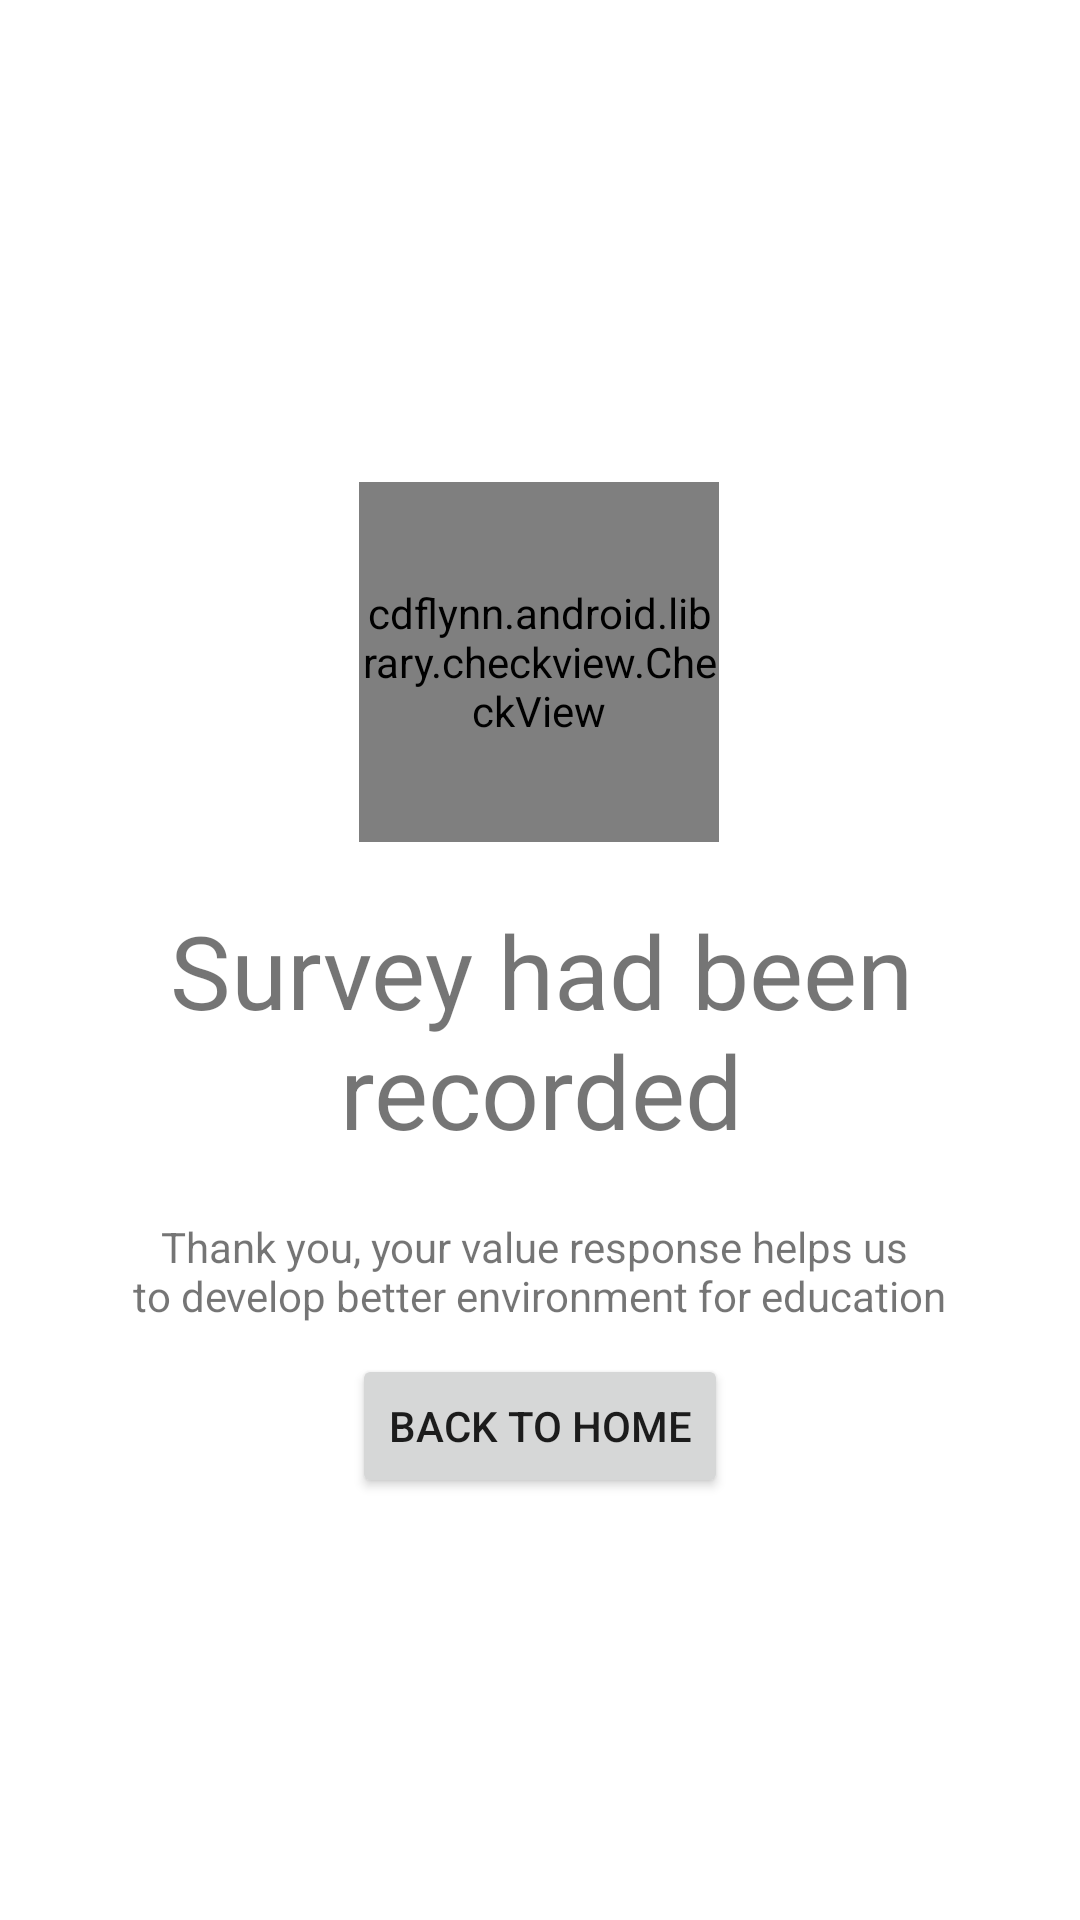

Write the Android layout XML for this screen, with the resource values it uses.
<!-- AndroidManifest.xml: application theme Theme.LettuceApp -->
<!-- res/layout/fragment_survey_recorded.xml -->
<?xml version="1.0" encoding="utf-8"?>
<androidx.constraintlayout.widget.ConstraintLayout xmlns:android="http://schemas.android.com/apk/res/android"
    xmlns:app="http://schemas.android.com/apk/res-auto"
    xmlns:tools="http://schemas.android.com/tools"
    android:id="@+id/constraint"
    android:layout_width="match_parent"
    android:layout_height="match_parent"
    tools:context=".ui.survey.SurveyRecordedFragment">

    

    <cdflynn.android.library.checkview.CheckView
        android:id="@+id/check"
        android:layout_width="120dp"
        android:layout_height="120dp"
        app:checkView_strokeColor="@color/green"
        app:checkView_strokeWidth="10dp"
        app:layout_constraintBottom_toBottomOf="parent"
        app:layout_constraintEnd_toEndOf="parent"
        app:layout_constraintHorizontal_bias="0.498"
        app:layout_constraintStart_toStartOf="parent"
        app:layout_constraintTop_toTopOf="parent"
        app:layout_constraintVertical_bias="0.309" />

    <TextView
        android:id="@+id/textView7"
        android:layout_width="wrap_content"
        android:layout_height="wrap_content"
        android:layout_marginTop="20dp"
        android:text="@string/survey_submitted_header"
        android:textAlignment="center"
        android:textSize="34sp"
        app:layout_constraintEnd_toEndOf="@+id/check"
        app:layout_constraintHorizontal_bias="0.498"
        app:layout_constraintStart_toStartOf="@+id/check"
        app:layout_constraintTop_toBottomOf="@+id/check" />

    <TextView
        android:id="@+id/textView9"
        android:layout_width="wrap_content"
        android:layout_height="wrap_content"
        android:layout_marginTop="20dp"
        android:text="@string/survey_submitted_appr"
        android:textAlignment="center"
        app:layout_constraintEnd_toEndOf="@+id/textView7"
        app:layout_constraintHorizontal_bias="0.495"
        app:layout_constraintStart_toStartOf="@+id/textView7"
        app:layout_constraintTop_toBottomOf="@+id/textView7" />

    <Button
        android:id="@+id/button2"
        android:layout_width="wrap_content"
        android:layout_height="wrap_content"
        android:layout_marginTop="10dp"
        android:text="@string/back_home"
        app:layout_constraintEnd_toEndOf="@+id/textView9"
        app:layout_constraintStart_toStartOf="@+id/textView9"
        app:layout_constraintTop_toBottomOf="@+id/textView9" />

</androidx.constraintlayout.widget.ConstraintLayout>
<!-- resources referenced by this layout -->
<resources>
  <color name="green">#8BC34A</color>
  <string name="back_home">Back to home</string>
  <string name="survey_submitted_appr">Thank you, your value response helps us \nto develop better environment for education</string>
  <string name="survey_submitted_header">Survey had been recorded</string>
  <style name="Theme.LettuceApp" parent="Theme.MaterialComponents.DayNight.DarkActionBar">
          
          <item name="colorPrimary">@color/orange_app</item>
          <item name="colorPrimaryVariant">@color/purple_700</item>
          <item name="colorOnPrimary">@color/white</item>
          
          <item name="colorSecondary">@color/teal_200</item>
          <item name="colorSecondaryVariant">@color/teal_700</item>
          <item name="colorOnSecondary">@color/black</item>
          
          <item name="android:statusBarColor" tools:targetApi="l">?attr/colorPrimaryVariant</item>
  
          
  
          <item name="tabBackground">@drawable/tab_color_selector</item>
      </style>
  <color name="orange_app">#F9A271</color>
  <color name="purple_700">#FF3700B3</color>
  <color name="white">#FFFFFFFF</color>
  <color name="teal_200">#FF03DAC5</color>
  <color name="teal_700">#FF018786</color>
  <color name="black">#FF000000</color>
</resources>
